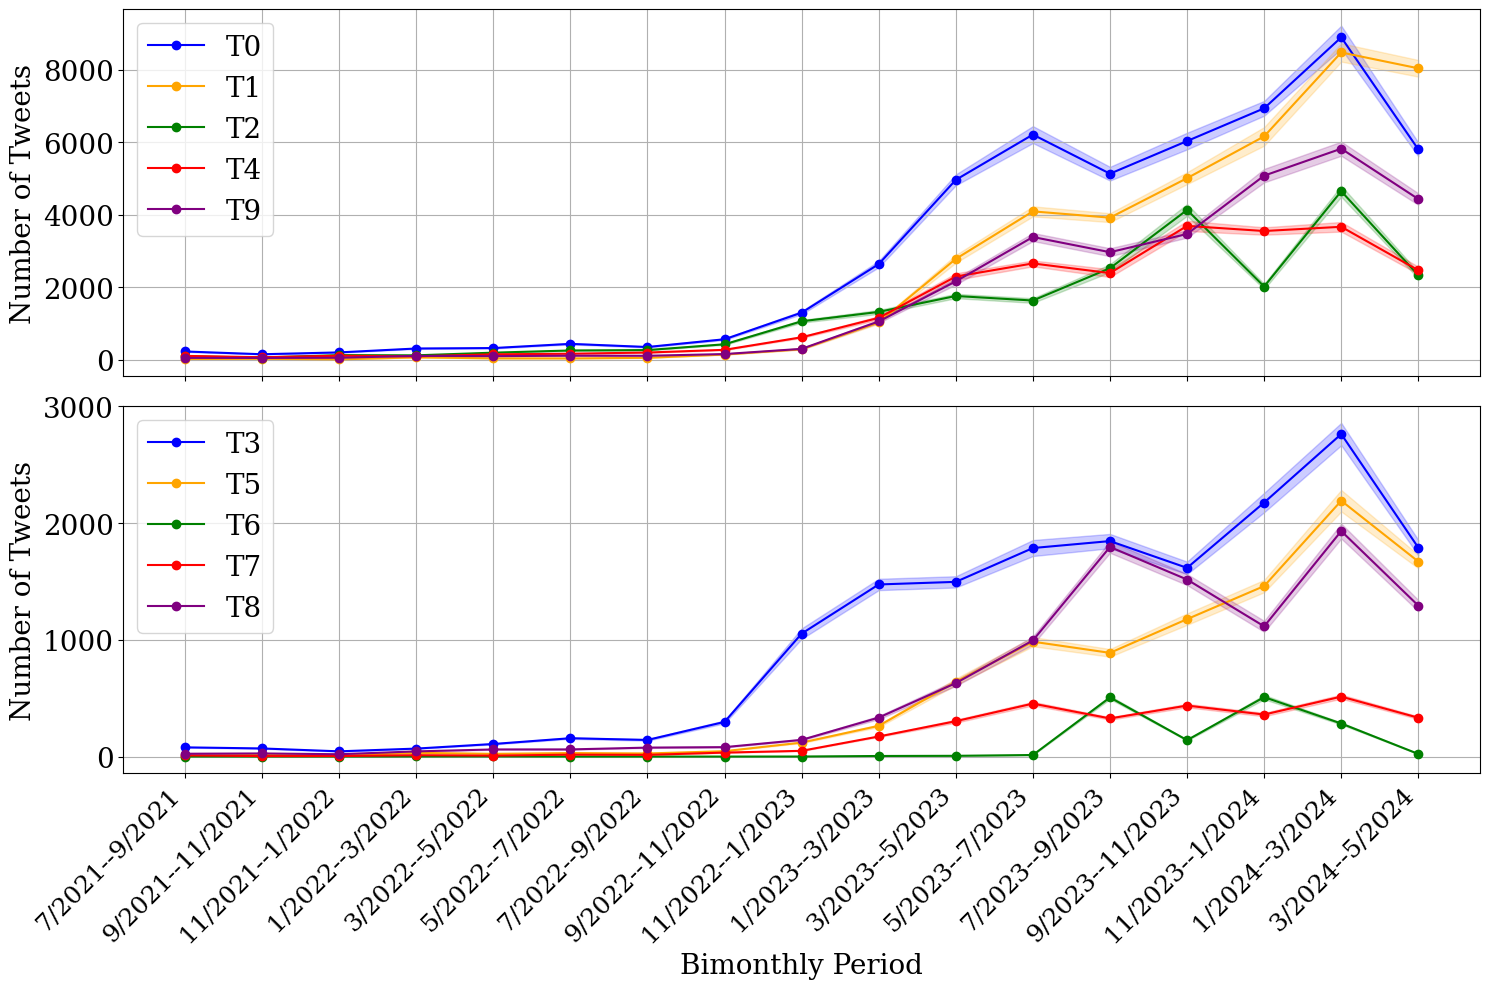

Recreate this plot in Python.
import matplotlib.pyplot as plt
import numpy as np
from matplotlib import rcParams

rcParams['font.family'] = 'Serif'
rcParams['axes.labelsize'] = 20
rcParams['axes.titlesize'] = 20
rcParams['xtick.labelsize'] = 18
rcParams['ytick.labelsize'] = 20
rcParams['legend.fontsize'] = 20
rcParams['figure.titlesize'] = 18

#plt.rcParams['font.weight'] = 'bold'
plt.rcParams['axes.titleweight'] = 'bold'

# temporal charts
categories = [
    "7/2021--9/2021", "9/2021--11/2021", "11/2021--1/2022", "1/2022--3/2022",
    "3/2022--5/2022", "5/2022--7/2022", "7/2022--9/2022", "9/2022--11/2022",
    "11/2022--1/2023", "1/2023--3/2023", "3/2023--5/2023", "5/2023--7/2023",
    "7/2023--9/2023", "9/2023--11/2023", "11/2023--1/2024", "1/2024--3/2024",
    "3/2024--5/2024"
]
n_categories = len(categories)
colors = ['blue', 'orange', 'green', 'red', 'purple']

top_data = np.array([
    [234, 158, 208, 307, 321, 439, 366, 576, 1296, 2648, 5029, 6247, 5241, 6029, 6701, 8903, 5839],
    [26, 30, 15, 69, 43, 42, 59, 149, 289, 1020, 2727, 4133, 3914, 4878, 6168, 8562, 7996],
    [99, 66, 130, 125, 194, 260, 274, 435, 1041, 1305, 1761, 1647, 2479, 4104, 2020, 4479, 2305],
    [109, 77, 116, 96, 154, 174, 204, 279, 614, 1165, 2284, 2592, 2400, 3708, 3662, 3599, 2550],
    [56, 56, 59, 111, 105, 118, 113, 162, 308, 1057, 2230, 3314, 2881, 3486, 5174, 5973, 4272]
])
top_labels = ["T0", "T1", "T2", "T4", "T9"]

bottom_data = np.array([
    [78, 70, 45, 67, 111, 155, 143, 301, 1086, 1473, 1508, 1783, 1869, 1616, 2092, 2790, 1761],
    [7, 14, 8, 33, 23, 30, 26, 47, 117, 260, 635, 947, 888, 1193, 1449, 2174, 1637],
    [0, 0, 0, 0, 1, 0, 0, 0, 0, 5, 6, 13, 502, 145, 511, 280, 23],
    [10, 4, 4, 12, 8, 16, 14, 34, 49, 175, 304, 468, 323, 428, 375, 512, 339],
    [24, 27, 19, 44, 61, 61, 77, 79, 141, 332, 631, 1034, 1762, 1529, 1127, 1992, 1268]
])
bottom_labels = ["T3", "T5", "T6", "T7", "T8"]

x = np.arange(1, top_data.shape[1] + 1)

# Simulate small variation for confidence interval visualization
np.random.seed(42)
n_samples = 30
top_simulated_data = [np.random.normal(loc=row, scale=np.maximum(row * 0.1, 1), size=(n_samples, len(row)))
                  for row in top_data]
bottom_simulated_data = [np.random.normal(loc=row, scale=np.maximum(row * 0.1, 1), size=(n_samples, len(row)))
                  for row in bottom_data]

# Calculate mean and 95% CI
top_means = [np.mean(d, axis=0) for d in top_simulated_data]
top_stds = [np.std(d, axis=0, ddof=1) for d in top_simulated_data]
top_conf_ints = [1.96 * (s / np.sqrt(n_samples)) for s in top_stds]

bottom_means = [np.mean(d, axis=0) for d in bottom_simulated_data]
bottom_stds = [np.std(d, axis=0, ddof=1) for d in bottom_simulated_data]
bottom_conf_ints = [1.96 * (s / np.sqrt(n_samples)) for s in bottom_stds]

fig, (ax1, ax2) = plt.subplots(2, 1, figsize=(15, 10), sharex=True)



for i in range(top_data.shape[0]):
    ax1.plot(x, top_means[i], marker='o', label=f'{top_labels[i]}', color=colors[i])
    ax1.fill_between(x,
                     top_means[i] - top_conf_ints[i],
                     top_means[i] + top_conf_ints[i],
                     color=colors[i],
                     alpha=0.2)

ax1.set_ylabel("Number of Tweets")
ax1.legend(loc='upper left')
ax1.grid(True)

for i in range(bottom_data.shape[0]):
    ax2.plot(x, bottom_means[i], marker='o', label=f'{bottom_labels[i]}', color=colors[i])
    ax2.fill_between(x,
                     bottom_means[i] - bottom_conf_ints[i],
                     bottom_means[i] + bottom_conf_ints[i],
                     color=colors[i],
                     alpha=0.2)

ax2.set_ylabel("Number of Tweets")
ax2.legend(loc='upper left')
ax2.grid(True)

plt.xticks(x, categories, rotation=45, ha='right')
plt.xlabel("Bimonthly Period")
plt.tight_layout()
plt.show()